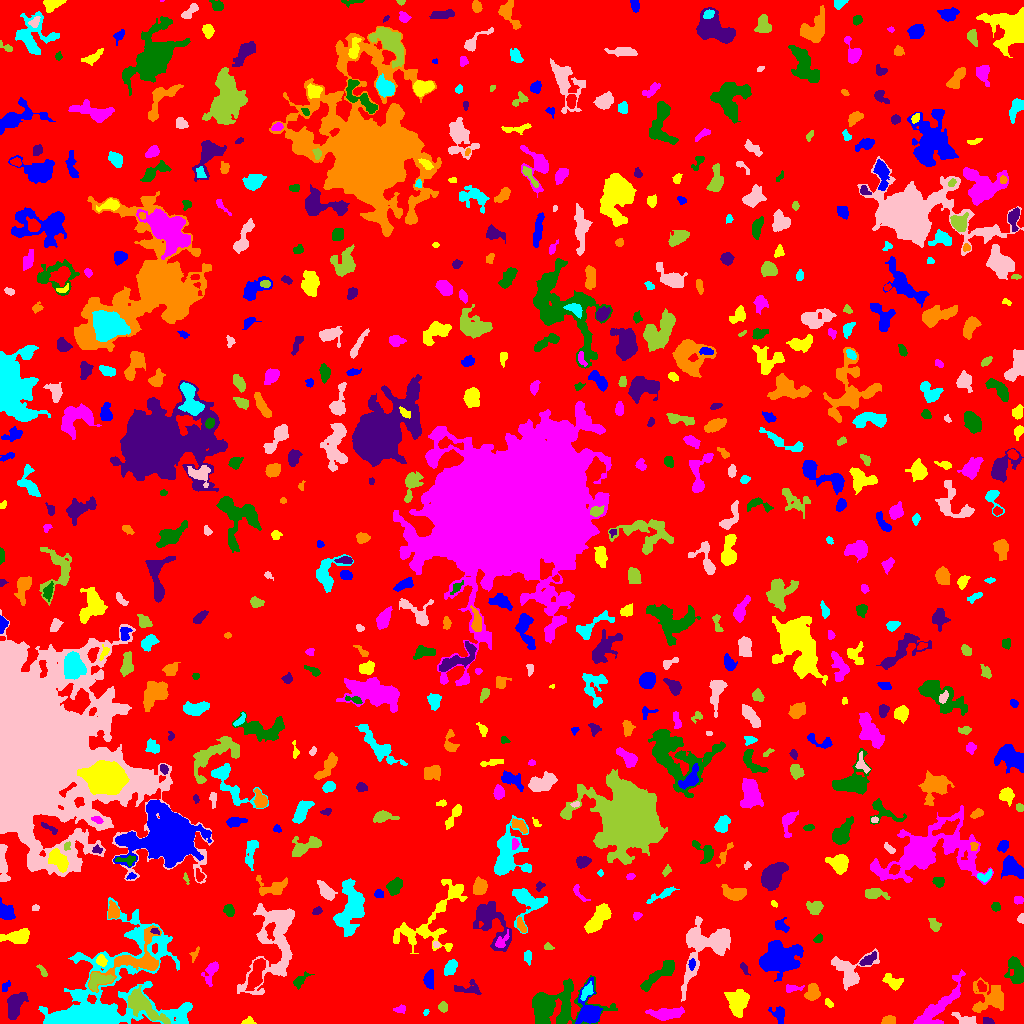

The file beside this chart, header and first rows:
ID, X, Y, A, B, theta, total_flux, mu_max, mu_median, mu_mean, R_fwhm, R_e, R10, R90, x_start, x_end, y_start, y_end, area, greylevel
0, 523.2, 510.7, 300.7, 291.4, -0.871, 1184730, 9.0, 1.0, 1.49, 68.7, 230.7, 89.35, 378.7, 0, 1023, 0, 1023, 794993, 1.49
1, 589, 12.07, 8.844, 5.316, -1.529, 2169, 13.0, 3.0, 4.382, 6.077, 6.206, 2.459, 10.82, 575, 602, 0, 46, 495, 8.382
2, 247.9, 1.814, 2.644, 1.693, 0.2501, 97.0, 3.0, 1.0, 1.311, 3.141, 2.459, 0.9772, 3.827, 241, 256, 0, 7, 74, 5.311
3, 666.1, 9.826, 8.434, 2.448, 0.05946, 896.0, 7.0, 2.0, 2.582, 5.499, 5.412, 2.034, 8.63, 645, 684, 3, 17, 347, 6.582
4, 564, 13.27, 8.037, 1.92, 1.495, 405.0, 7.0, 2.0, 2.44, 3.385, 3.868, 1.382, 6.257, 559, 568, 1, 30, 166, 8.44
5, 988.1, 2.269, 2.787, 1.565, -0.2992, 227.0, 6.0, 3.0, 3.197, 3.827, 2.646, 1.128, 4.029, 983, 994, 0, 6, 71, 7.197
6, 888.8, 3.14, 3.175, 2.049, 0.06163, 572.0, 10.0, 5.0, 5.107, 4.406, 3.29, 1.382, 5.046, 881, 895, 0, 8, 112, 8.107
7, 425.8, 10.96, 1.758, 1.219, 1.084, 85.0, 4.0, 3.0, 2.5, 2.985, 1.954, 0.7979, 2.821, 423, 429, 8, 14, 34, 5.5
8, 965.7, 3.56, 5.935, 2.263, -0.3021, 518.0, 8.0, 3.0, 2.994, 4.618, 3.949, 1.493, 6.333, 951, 976, 0, 11, 173, 5.994
9, 443, 17.15, 2.187, 1.996, -1.204, 213.0, 6.0, 2.0, 2.393, 3.385, 2.585, 0.9772, 4.222, 438, 447, 11, 22, 89, 6.393
10, 459.5, 15.93, 2.634, 2.178, 1.523, 311.0, 6.0, 3.0, 3.274, 4.514, 3.141, 1.262, 4.754, 455, 464, 10, 22, 95, 6.274
11, 778.8, 9.035, 4.432, 3.043, -1.044, 397.0, 5.0, 2.0, 2.308, 4.549, 4.146, 1.596, 6.457, 768, 784, 0, 17, 172, 5.308
12, 829, 20.07, 2.394, 1.547, -0.8114, 123.0, 4.0, 2.0, 1.952, 3.523, 2.394, 0.9772, 3.868, 825, 833, 16, 25, 63, 6.952
13, 399.8, 14.25, 3.116, 1.826, 0.1129, 181.0, 4.0, 2.0, 2.207, 4.406, 2.932, 1.128, 4.442, 393, 405, 10, 19, 82, 5.207
14, 553.9, 16.86, 19.42, 10.74, 0.2256, 3610, 14.0, 2.0, 2.897, 4.951, 10.2, 3.241, 17.18, 532, 617, 0, 48, 1246, 5.897
15, 15.83, 19.63, 7.5, 3.649, 1.105, 766.0, 4.0, 2.0, 2.043, 8.777, 5.971, 2.459, 9.08, 7, 28, 4, 31, 375, 6.043
16, 812.4, 31.59, 3.909, 2.821, 1.411, 624.0, 8.0, 3.0, 3.0, 5.352, 4.26, 1.596, 6.482, 804, 820, 23, 40, 208, 7.0
17, 98.63, 18.73, 35.19, 19.8, 0.6655, 35142, 80.0, 4.0, 7.963, 6.555, 12.73, 4.146, 30.66, 38, 192, 0, 126, 4413, 9.963
18, 273.6, 80.71, 25.58, 11.48, 1.311, 6111, 9.0, 3.0, 3.686, 11.82, 13.63, 5.232, 20.68, 237, 294, 29, 120, 1658, 5.686
19, 141.5, 19, 11.51, 4.099, -0.6613, 2344, 12.0, 3.0, 3.855, 6.794, 6.817, 2.523, 11.35, 127, 170, 0, 38, 608, 9.855
20, 256.5, 49.62, 8.148, 2.956, 1.23, 1372, 9.0, 3.0, 3.573, 6.555, 5.836, 2.257, 9.15, 245, 265, 33, 65, 384, 9.573
21, 428.4, 43.87, 4.069, 2.165, 1.496, 312.0, 5.0, 2.0, 1.868, 4.583, 3.7, 1.493, 5.47, 423, 433, 34, 54, 167, 5.868
22, 737.7, 22.68, 5.514, 5.008, 1.321, 2117, 10.0, 4.0, 4.622, 7.838, 6.232, 2.585, 10.19, 724, 749, 6, 34, 458, 7.622
23, 793.2, 35.19, 5.368, 1.793, 0.04037, 143.0, 4.0, 1.0, 1.349, 3.742, 3.192, 1.128, 4.983, 786, 804, 31, 39, 106, 6.349
24, 661.5, 50.82, 11.52, 3.012, 0.6794, 1298, 9.0, 3.0, 3.245, 5.171, 5.917, 2.185, 9.885, 640, 674, 32, 63, 400, 6.245
25, 468.3, 34.84, 7.61, 3.292, -0.02546, 458.0, 4.0, 2.0, 2.245, 7.356, 4.853, 2.034, 7.203, 454, 481, 29, 44, 204, 5.245
26, 989.1, 23.98, 8.523, 7.468, -0.007157, 1332, 8.0, 2.0, 2.261, 5.698, 7.024, 2.523, 12.01, 972, 1003, 11, 46, 589, 5.261
27, 586.9, 31.78, 4.315, 2.072, 0.9544, 246.0, 5.0, 2.0, 1.745, 3.29, 3.385, 1.128, 5.499, 580, 593, 23, 42, 141, 8.745
28, 702.8, 78.15, 16.04, 10.81, 0.9801, 3774, 10.0, 2.0, 3.053, 9.236, 10.33, 3.868, 17.1, 681, 730, 22, 107, 1236, 6.053
29, 98.19, 43.01, 6.208, 3.687, 0.3858, 1154, 10.0, 4.0, 4.322, 6.18, 5.262, 2.034, 8.078, 89, 114, 32, 51, 267, 11.32
30, 980.9, 37.11, 2.578, 1.536, -1.356, 91.0, 3.0, 1.0, 1.011, 2.821, 2.394, 0.9772, 3.909, 977, 986, 32, 43, 90, 7.011
31, 5.235, 36.41, 2.979, 1.539, 1.094, 68.0, 2.0, 1.0, 0.9444, 4.029, 2.257, 0.9772, 3.742, 2, 10, 32, 43, 72, 4.944
32, 893.4, 41.36, 5.197, 2.84, -0.4474, 320.0, 4.0, 1.0, 1.569, 5.47, 4.029, 1.493, 6.58, 882, 903, 33, 50, 204, 5.569
33, 937.7, 16.55, 17.85, 4.647, 0.8169, 2124, 8.0, 3.0, 3.092, 8.704, 8.098, 3.141, 12.79, 913, 965, 0, 54, 687, 6.092
34, 299.9, 42.87, 4.934, 2.234, 0.7449, 218.0, 3.0, 1.5, 1.58, 4.687, 3.742, 1.493, 5.863, 293, 314, 34, 52, 138, 5.58
35, 743.5, 55.58, 2.568, 1.257, -1.072, 50.0, 2.0, 1.0, 0.6757, 3.568, 2.111, 0.7979, 3.29, 740, 750, 48, 61, 74, 4.676
36, 135.7, 64.33, 18.65, 9.271, 0.5518, 3022, 9.0, 3.0, 3.543, 8.253, 9.236, 3.478, 14.78, 88, 161, 31, 98, 853, 8.543
37, 450.6, 56.32, 4.052, 2.5, 1.118, 620.0, 8.0, 3.0, 3.605, 4.983, 3.989, 1.493, 6.408, 444, 457, 48, 64, 172, 6.605
38, 848.7, 50.97, 8.242, 7.305, -0.8538, 1117, 7.0, 1.0, 1.943, 6.206, 5.917, 2.185, 10.34, 831, 879, 33, 75, 575, 5.943
39, 42.34, 52.75, 3.887, 1.408, -0.9397, 170.0, 4.0, 2.0, 2.297, 4.37, 2.932, 1.128, 4.26, 36, 47, 47, 59, 74, 5.297
40, 623.4, 70.22, 9.969, 2.659, -0.9324, 619.0, 4.0, 2.0, 2.301, 8.273, 5.557, 2.185, 8.176, 611, 634, 55, 85, 269, 5.301
41, 691.5, 59.79, 2.396, 1.402, -0.0, 56.0, 2.0, 1.0, 0.8, 3.742, 2.185, 0.7979, 3.478, 688, 695, 53, 65, 70, 7.8
42, 101, 62.63, 2.519, 2.244, -0.8829, 365.0, 10.0, 3.0, 3.443, 3.192, 2.932, 0.9772, 4.787, 96, 107, 57, 69, 106, 10.44
43, 210.6, 51.75, 6.176, 2.916, 1.197, 542.0, 6.0, 2.0, 2.545, 5.441, 4.618, 1.693, 7.181, 201, 218, 37, 62, 213, 5.545
44, 1017, 51.69, 7.059, 3.863, -1.25, 1340, 12.0, 3.0, 3.796, 4.618, 5.47, 1.954, 9.097, 1004, 1023, 40, 67, 353, 6.796
45, 867.9, 63.47, 4.891, 2.166, 0.5941, 287.0, 4.0, 2.0, 1.952, 5.781, 3.949, 1.493, 5.89, 859, 876, 58, 72, 147, 6.952
46, 194.1, 68.9, 3.861, 1.598, 1.111, 72.0, 2.0, 1.0, 0.973, 4.222, 2.459, 0.9772, 3.909, 189, 199, 61, 77, 74, 4.973
47, 527.6, 66.9, 3.005, 1.435, -1.486, 90.0, 2.0, 1.0, 0.9474, 4.297, 2.646, 1.128, 3.909, 524, 531, 58, 73, 95, 5.947
48, 436.1, 78.97, 1.733, 1.413, -0.4861, 74.0, 3.0, 2.0, 1.762, 2.821, 1.954, 0.7979, 3.09, 433, 439, 76, 82, 42, 6.762
49, 548.1, 76.42, 2.605, 1.629, -0.1427, 81.0, 2.0, 1.0, 1.373, 4.26, 2.523, 1.128, 3.909, 544, 554, 74, 81, 59, 6.373
50, 943.6, 88.55, 19.69, 9.906, -0.2952, 2619, 8.0, 2.0, 2.157, 6.05, 11.06, 4.068, 17.4, 901, 982, 68, 111, 1214, 5.157
51, 779.1, 64.36, 9.96, 6.597, 0.1941, 5734, 18.0, 5.0, 5.461, 8.195, 9.219, 3.478, 15.41, 759, 803, 42, 83, 1050, 8.461
52, 17.68, 86.83, 6.115, 3.027, 0.2367, 907.0, 10.0, 2.0, 2.826, 4.652, 4.82, 1.784, 8.078, 0, 29, 80, 95, 321, 6.826
53, 501.4, 82.33, 4.82, 2.182, 0.9019, 152.0, 3.0, 1.0, 1.169, 3.742, 3.338, 1.262, 5.293, 495, 509, 76, 94, 130, 7.169
54, 818.3, 84.79, 2.447, 1.652, 0.7607, 310.0, 9.0, 4.0, 4.493, 3.192, 2.523, 0.9772, 4.029, 813, 822, 81, 90, 69, 7.493
55, 155.5, 92.55, 2.015, 1.336, -0.5967, 86.0, 4.0, 2.0, 1.755, 2.985, 1.954, 0.7979, 3.141, 150, 159, 89, 95, 49, 10.76
56, 521.3, 97.7, 4.524, 1.785, -1.129, 175.0, 3.0, 2.0, 1.62, 4.222, 3.432, 1.262, 5.293, 517, 526, 91, 107, 108, 6.62
57, 351.6, 116.1, 13.19, 6.01, 1.429, 2937, 9.0, 3.0, 3.124, 7.485, 9.009, 3.385, 15.07, 333, 364, 87, 145, 940, 6.124
58, 1021, 105.9, 2.098, 1.405, 1.366, 133.0, 7.0, 2.0, 2.293, 2.111, 1.954, 0.5642, 3.338, 1017, 1023, 100, 110, 58, 6.293
59, 934.1, 98.77, 3.6, 2.33, -1.02, 162.0, 3.0, 1.0, 1.306, 3.989, 3.523, 1.493, 5.441, 928, 941, 92, 105, 124, 7.306
... 615 more rows
